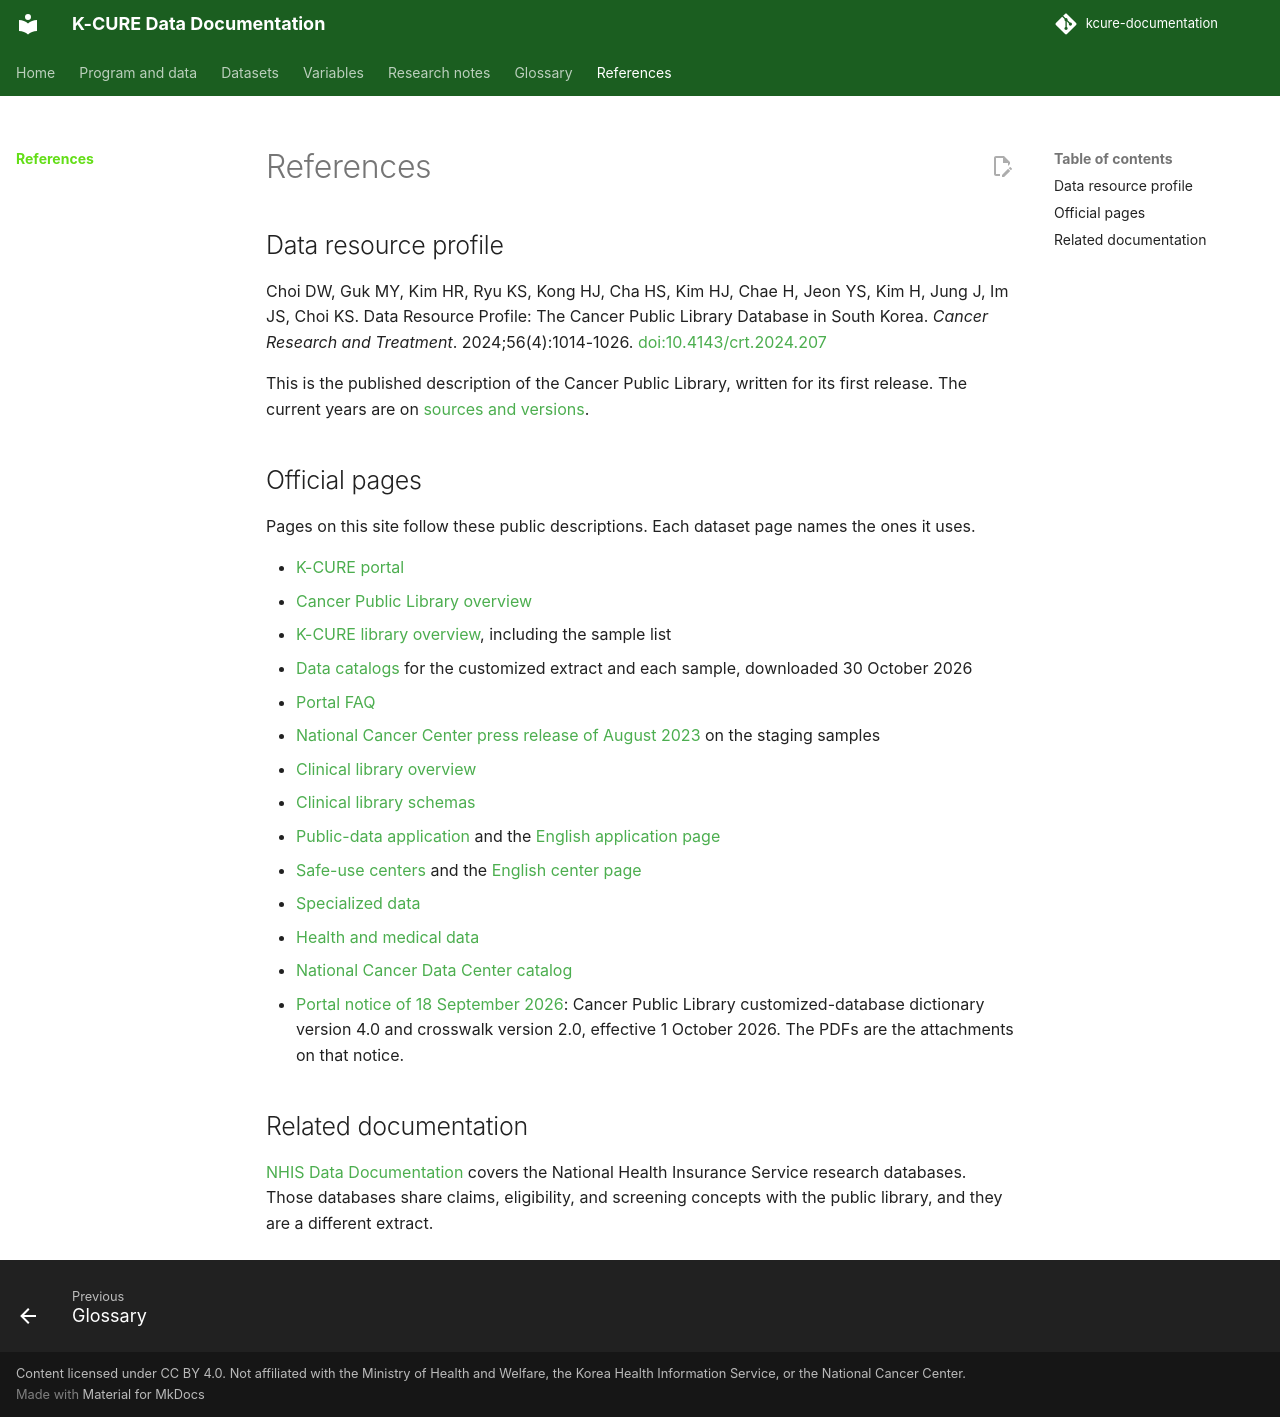

repository: siho-park/kcure-documentation · page: references/index.html · generator: mkdocs

# References

## Data resource profile

Choi DW, Guk MY, Kim HR, Ryu KS, Kong HJ, Cha HS, Kim HJ, Chae H, Jeon YS, Kim H, Jung J, Im JS, Choi KS. Data Resource Profile: The Cancer Public Library Database in South Korea. *Cancer Research and Treatment*. 2024;56(4):1014-1026. [doi:10.4143/crt.2024.207](https://doi.org/10.4143/crt.2024.207)

This is the published description of the Cancer Public Library, written for its first release. The current years are on [sources and versions](datasets/sources.md).

## Official pages

Pages on this site follow these public descriptions. Each dataset page names the ones it uses.

- [K-CURE portal](https://k-cure.mohw.go.kr/)
- [Cancer Public Library overview](https://k-cure.mohw.go.kr/portal/dit/plb/inf/viewPlbInfo.do)
- [K-CURE library overview](https://k-cure.mohw.go.kr/portal/dit/lit/inf/viewDitLitInf.do), including the sample list
- [Data catalogs](https://k-cure.mohw.go.kr/portal/dac/clc/ctg/viewClcCtgPub.do) for the customized extract and each sample, downloaded 30 October 2026
- [Portal FAQ](https://k-cure.mohw.go.kr/portal/bbs/faq/viewFaq.do)
- [National Cancer Center press release of August 2023](https://ncc.re.kr/prBoardView1.ncc?nwsId=8916) on the staging samples
- [Clinical library overview](https://k-cure.mohw.go.kr/portal/dit/clb/inf/viewClbInfo.do)
- [Clinical library schemas](https://github.com/k-cure/ClinicalLibrary)
- [Public-data application](https://k-cure.mohw.go.kr/portal/dac/clc/pub/viewPubInfSummary.do) and the [English application page](https://k-cure.mohw.go.kr/portal/cmm/htm/engApplicationPublic.do)
- [Safe-use centers](https://k-cure.mohw.go.kr/portal/pfm/kif/use/viewPfmKifUse.do) and the [English center page](https://k-cure.mohw.go.kr/portal/cmm/htm/engSafeCenterIntro.do)
- [Specialized data](https://k-cure.mohw.go.kr/portal/dit/spe/inf/viewSpeInf.do)
- [Health and medical data](https://k-cure.mohw.go.kr/portal/dit/phw/inf/viewPhwInf.do)
- [National Cancer Data Center catalog](https://www.cancerdata.re.kr/main/publicData/publicDataList)
- [Portal notice of 18 September 2026](https://k-cure.mohw.go.kr/portal/bbs/ntc/detailViewNtc.do?bbsId=BBSMSTR_000000000001&nttId=117): Cancer Public Library customized-database dictionary version 4.0 and crosswalk version 2.0, effective 1 October 2026. The PDFs are the attachments on that notice.

## Related documentation

[NHIS Data Documentation](https://siho-park.github.io/nhis-documentation/) covers the National Health Insurance Service research databases. Those databases share claims, eligibility, and screening concepts with the public library, and they are a different extract.
